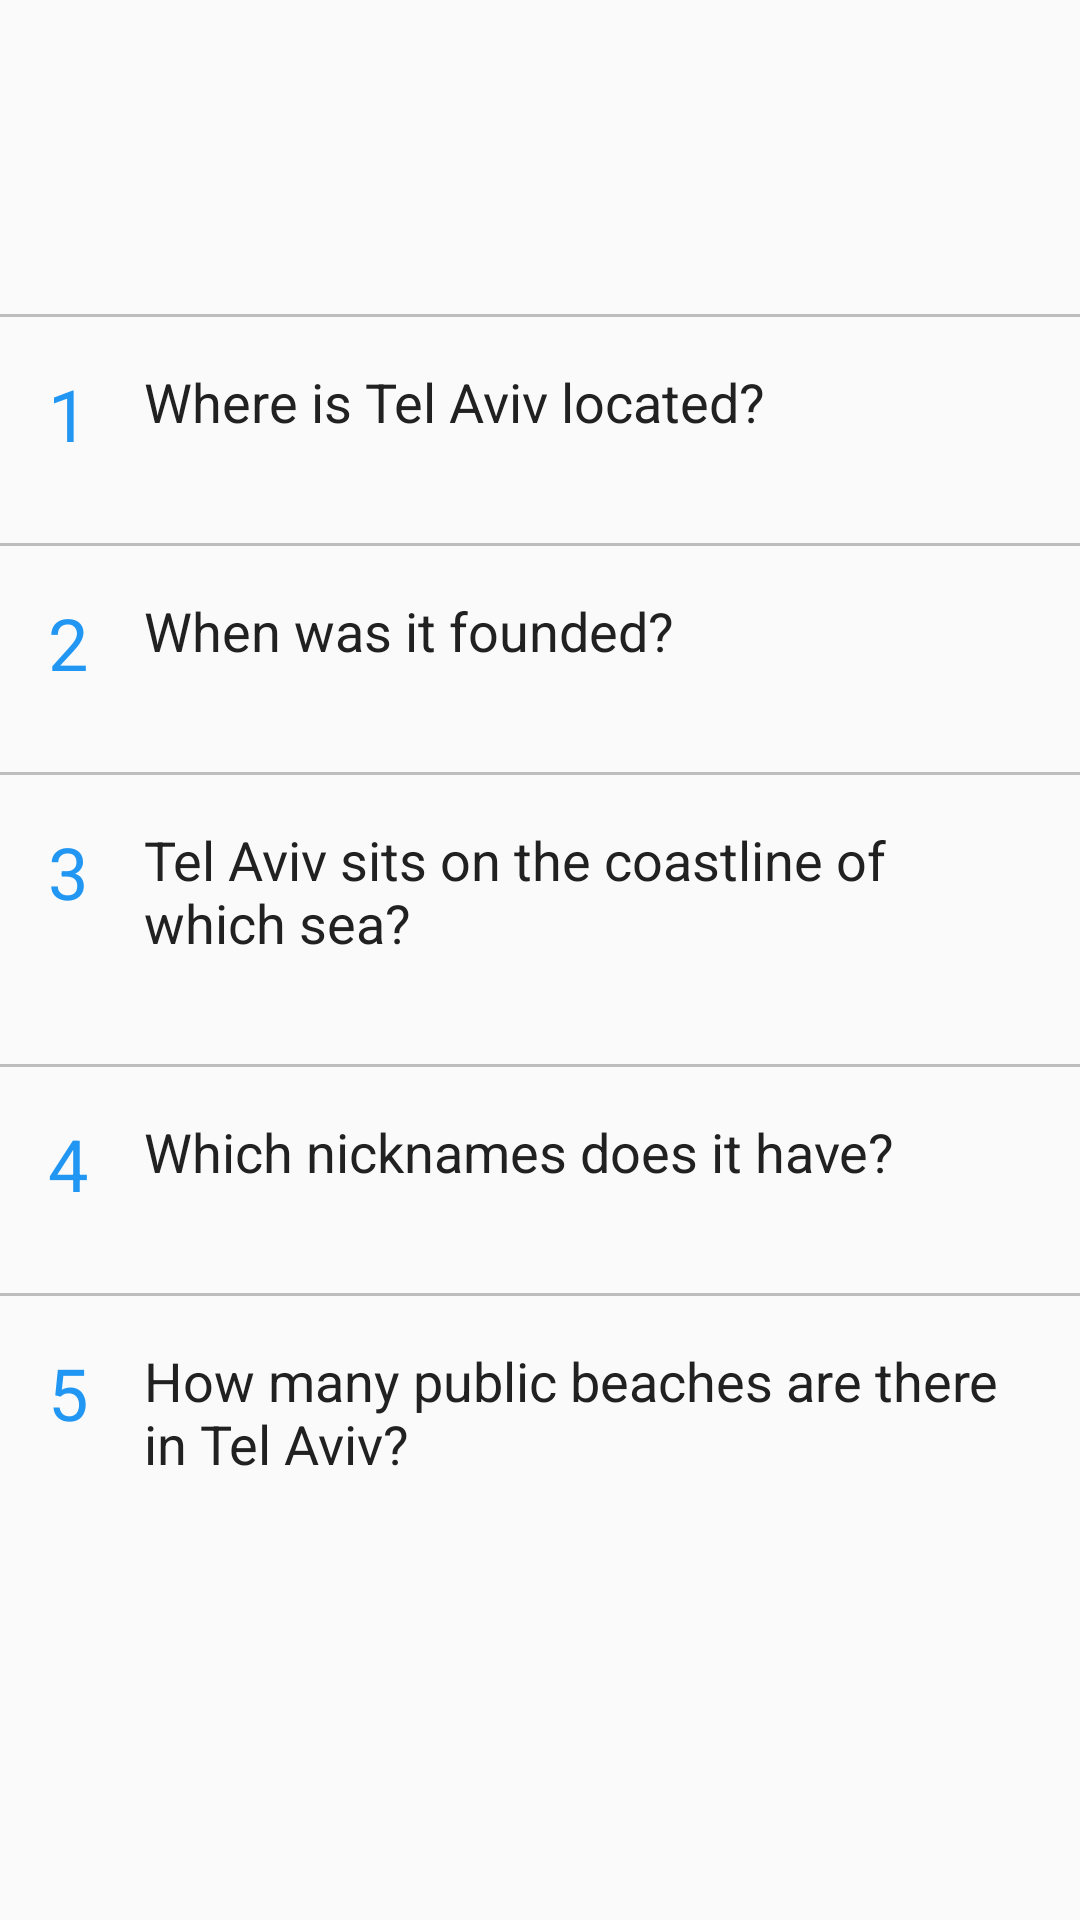

The Android layout XML behind this screen, and the referenced resources:
<!-- AndroidManifest.xml: application theme AppTheme -->
<!-- res/layout/activity_display_result.xml -->
<?xml version="1.0" encoding="utf-8"?>
<ScrollView xmlns:android="http://schemas.android.com/apk/res/android"
    xmlns:tools="http://schemas.android.com/tools"
    android:layout_width="match_parent"
    android:layout_height="match_parent"
    tools:context="com.amaliapps.tlvquiz.DisplayResultActivity">

    <LinearLayout
        android:layout_width="match_parent"
        android:layout_height="wrap_content"
        android:orientation="vertical">

        <TextView
            android:id="@+id/score_text_view"
            android:layout_width="match_parent"
            android:layout_height="wrap_content"
            android:layout_margin="16dp"
            android:textAppearance="@style/TextAppearance.AppCompat.Headline" />

        <TextView
            android:id="@+id/message_text_view"
            android:layout_width="match_parent"
            android:layout_height="wrap_content"
            android:layout_marginLeft="16dp"
            android:layout_marginRight="16dp"
            android:textAppearance="@style/Base.TextAppearance.AppCompat.Medium" />

        <TextView
            style="@style/Divider"
            android:layout_width="match_parent"
            android:layout_height="wrap_content" />

        
        <RelativeLayout
            android:layout_width="match_parent"
            android:layout_height="wrap_content">

            <TextView
                android:id="@+id/question_where_id"
                style="@style/Question.number"
                android:text="1" />

            <TextView
                android:id="@+id/question_where_body"
                style="@style/Result"
                android:layout_width="wrap_content"
                android:layout_height="wrap_content"
                android:layout_toEndOf="@id/question_where_id"
                android:layout_toRightOf="@id/question_where_id"
                android:text="@string/question1_body" />

            <TextView
                android:id="@+id/user_answer_1"
                android:layout_width="wrap_content"
                android:layout_height="wrap_content"
                android:layout_below="@+id/question_where_body"
                android:layout_toEndOf="@id/question_where_id"
                android:layout_toRightOf="@id/question_where_id"
                android:drawablePadding="8dp"
                android:gravity="center_vertical" />

            <TextView
                style="@style/Divider"
                android:layout_width="match_parent"
                android:layout_height="wrap_content"
                android:layout_below="@id/user_answer_1" />

        </RelativeLayout>

        
        <RelativeLayout
            android:layout_width="match_parent"
            android:layout_height="wrap_content">

            <TextView
                android:id="@+id/question_year_id"
                style="@style/Question.number"
                android:text="2" />

            <TextView
                android:id="@+id/question_year_body"
                style="@style/Result"
                android:layout_width="wrap_content"
                android:layout_height="wrap_content"
                android:layout_toEndOf="@id/question_year_id"
                android:layout_toRightOf="@id/question_year_id"
                android:text="@string/question2_body" />

            <TextView
                android:id="@+id/user_answer_2"
                android:layout_width="wrap_content"
                android:layout_height="wrap_content"
                android:layout_below="@+id/question_year_body"
                android:layout_toEndOf="@id/question_year_id"
                android:layout_toRightOf="@id/question_year_id"
                android:drawablePadding="8dp"
                android:gravity="center_vertical" />

            <TextView
                style="@style/Divider"
                android:layout_width="match_parent"
                android:layout_height="wrap_content"
                android:layout_below="@id/user_answer_2" />
        </RelativeLayout>

        
        <RelativeLayout
            android:layout_width="match_parent"
            android:layout_height="wrap_content">

            <TextView
                android:id="@+id/question_sea_id"
                style="@style/Question.number"
                android:text="3" />

            <TextView
                android:id="@+id/question_sea_body"
                style="@style/Result"
                android:layout_width="wrap_content"
                android:layout_height="wrap_content"
                android:layout_toEndOf="@id/question_sea_id"
                android:layout_toRightOf="@id/question_sea_id"
                android:text="@string/question3_body" />

            <TextView
                android:id="@+id/user_answer_3"
                android:layout_width="wrap_content"
                android:layout_height="wrap_content"
                android:layout_below="@+id/question_sea_body"
                android:layout_toEndOf="@id/question_sea_id"
                android:layout_toRightOf="@id/question_sea_id"
                android:drawablePadding="8dp"
                android:gravity="center_vertical" />

            <TextView
                style="@style/Divider"
                android:layout_width="match_parent"
                android:layout_height="wrap_content"
                android:layout_below="@id/user_answer_3" />
        </RelativeLayout>

        
        <RelativeLayout
            android:id="@+id/checkbox_parent"
            android:layout_width="match_parent"
            android:layout_height="wrap_content">

            <TextView
                android:id="@+id/question_nick_id"
                style="@style/Question.number"
                android:text="4" />

            <TextView
                android:id="@+id/question_nick_body"
                style="@style/Result"
                android:layout_width="wrap_content"
                android:layout_height="wrap_content"
                android:layout_toEndOf="@id/question_nick_id"
                android:layout_toRightOf="@id/question_nick_id"
                android:text="@string/question4_body" />

            <TextView
                android:id="@+id/user_answer_4"
                android:layout_width="match_parent"
                android:layout_height="wrap_content"
                android:layout_below="@+id/question_nick_body"
                android:layout_toEndOf="@id/question_nick_id"
                android:layout_toRightOf="@id/question_nick_id"
                android:drawablePadding="8dp"
                android:gravity="center_vertical" />

            <TextView
                style="@style/Divider"
                android:layout_width="match_parent"
                android:layout_height="wrap_content"
                android:layout_below="@id/user_answer_4" />
        </RelativeLayout>

        
        <RelativeLayout
            android:layout_width="match_parent"
            android:layout_height="wrap_content">

            <TextView
                android:id="@+id/question_beaches_id"
                style="@style/Question.number"
                android:text="5" />

            <TextView
                android:id="@+id/question_beaches_body"
                style="@style/Result"
                android:layout_width="wrap_content"
                android:layout_height="wrap_content"
                android:layout_toEndOf="@id/question_beaches_id"
                android:layout_toRightOf="@id/question_beaches_id"
                android:text="@string/question5_body" />

            <TextView
                android:id="@+id/user_answer_5"
                android:layout_width="match_parent"
                android:layout_height="wrap_content"
                android:layout_below="@+id/question_beaches_body"
                android:layout_marginBottom="16dp"
                android:layout_toEndOf="@id/question_beaches_id"
                android:layout_toRightOf="@id/question_beaches_id"
                android:drawablePadding="8dp"
                android:gravity="center_vertical" />

        </RelativeLayout>

    </LinearLayout>
</ScrollView>
<!-- resources referenced by this layout -->
<resources>
  <string name="question1_body">Where is Tel Aviv located?</string>
  <string name="question2_body">When was it founded?</string>
  <string name="question3_body">Tel Aviv sits on the coastline of which sea?</string>
  <string name="question4_body">Which nicknames does it have?</string>
  <string name="question5_body">How many public beaches are there in Tel Aviv?</string>
  <style name="Divider">
          <item name="android:background">@color/divider</item>
          <item name="android:height">1dp</item>
          <item name="android:layout_marginTop">16dp</item>
      </style>
  <style name="Question.number">
          <item name="android:textColor">@color/primary</item>
          <item name="android:padding">16dp</item>
          <item name="android:layout_width">48dp</item>
          <item name="android:layout_height">wrap_content</item>
      </style>
  <style name="Result">
          <item name="android:textColor">@color/primary_text</item>
          <item name="android:textAppearance">@style/TextAppearance.AppCompat.Medium</item>
          <item name="android:paddingTop">16dp</item>
          <item name="android:paddingRight">16dp</item>
      </style>
  <style name="AppTheme" parent="Theme.AppCompat.Light.DarkActionBar">
          
          <item name="colorPrimary">@color/primary</item>
          <item name="colorPrimaryDark">@color/primary_dark</item>
          <item name="colorAccent">@color/accent</item>
          <item name="colorButtonNormal">@color/primary</item>
      </style>
  <color name="divider">#BDBDBD</color>
  <color name="primary">#2196F3</color>
  <color name="primary_text">#212121</color>
  <color name="primary_dark">#1976D2</color>
  <color name="accent">#FFC107</color>
</resources>
